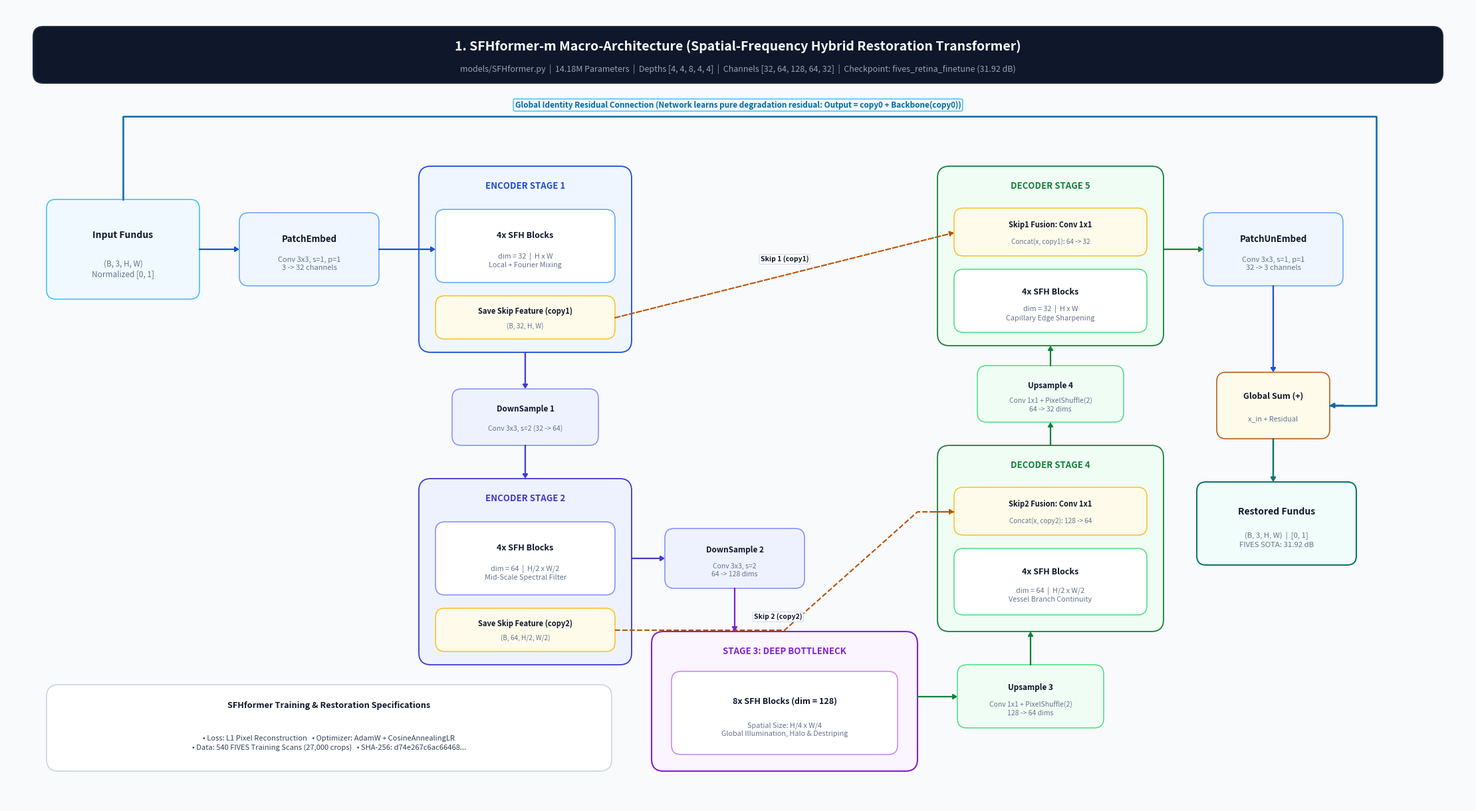
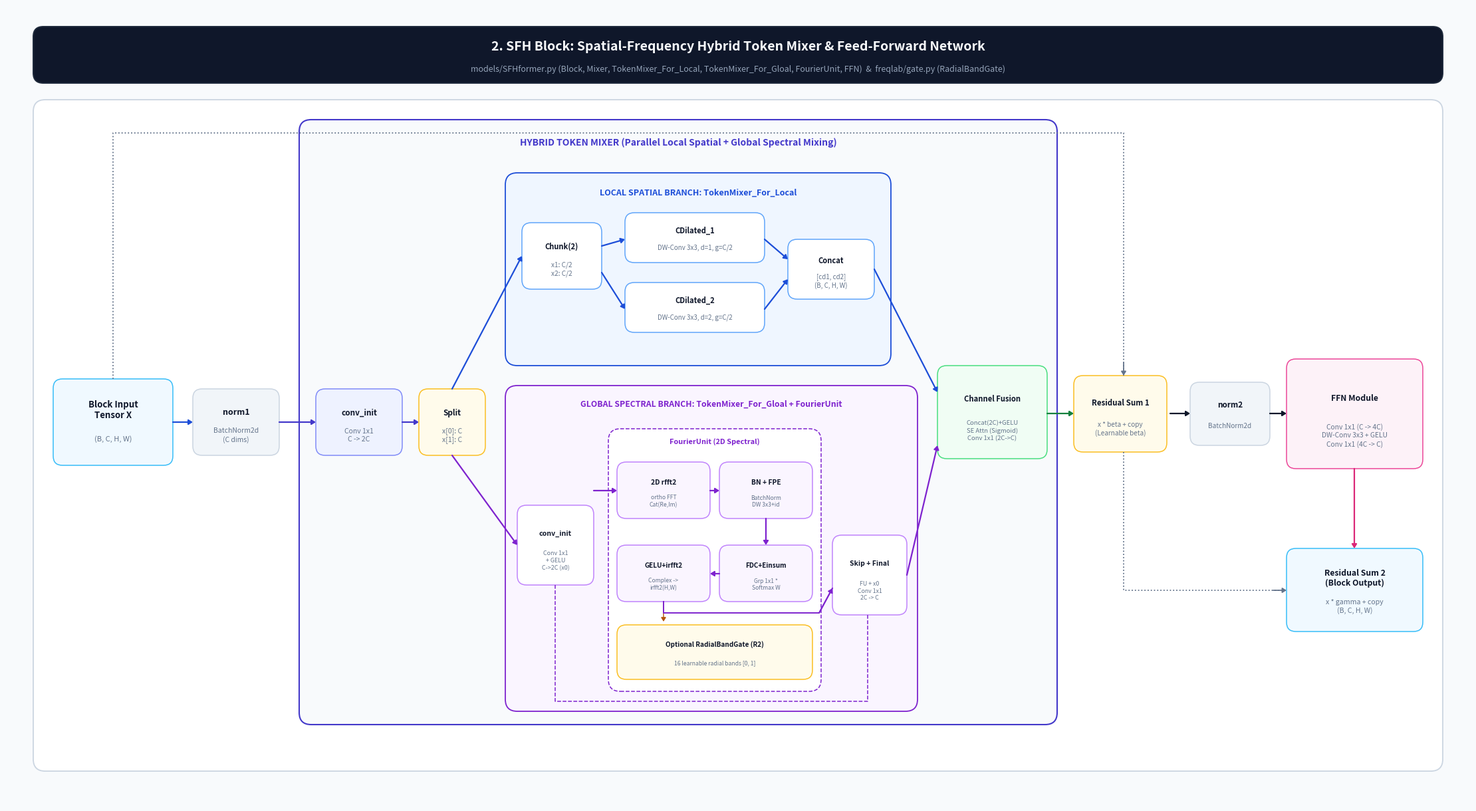
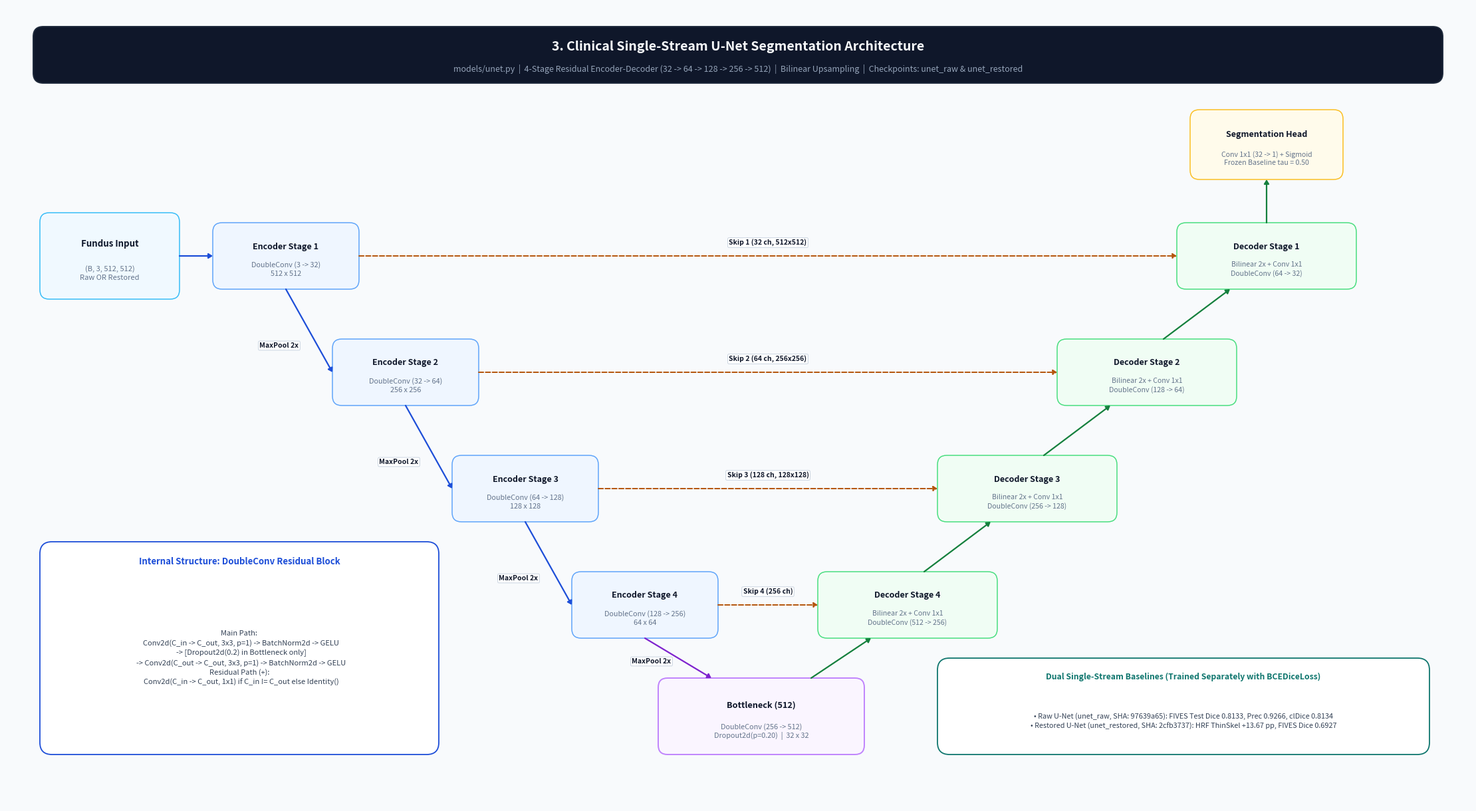
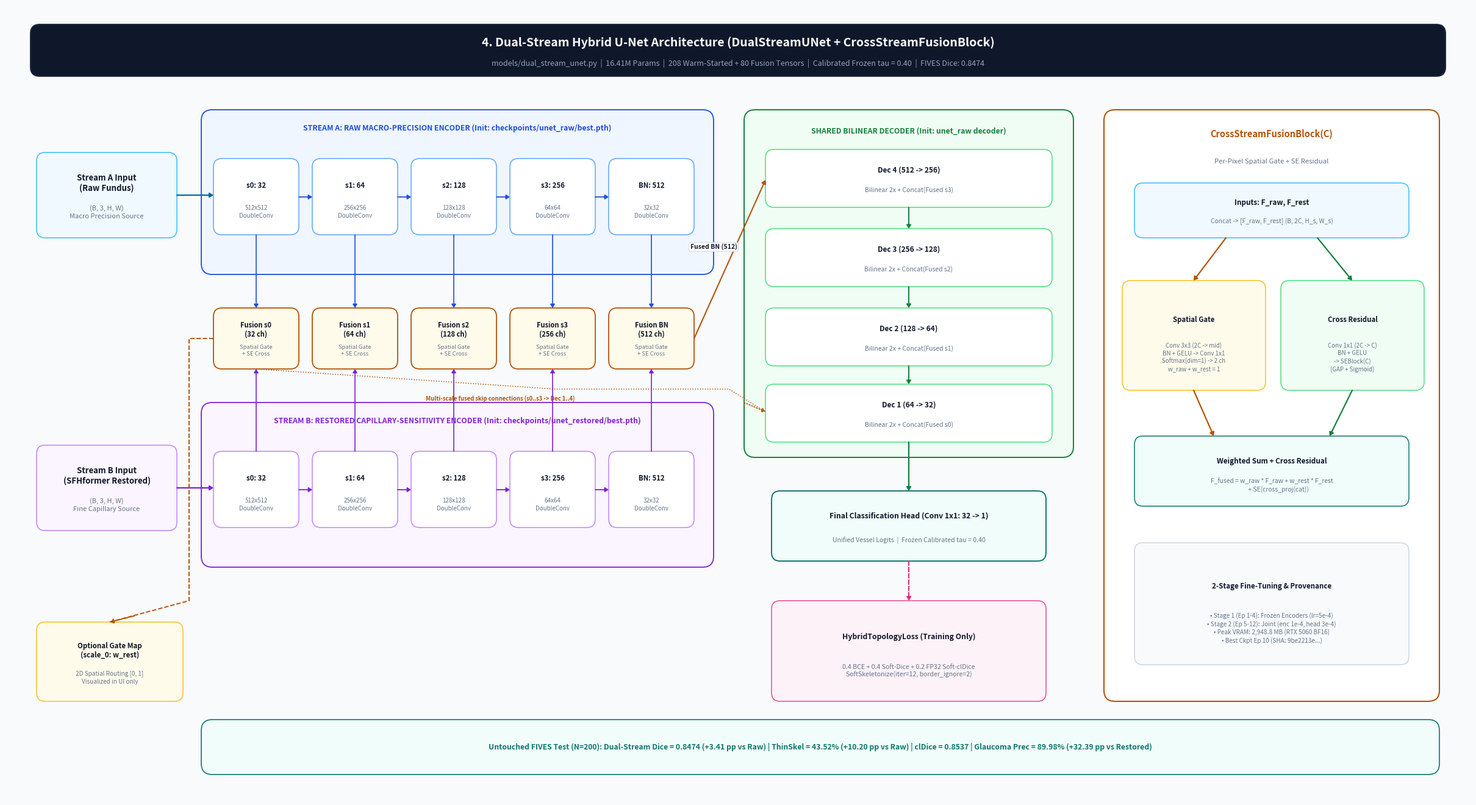
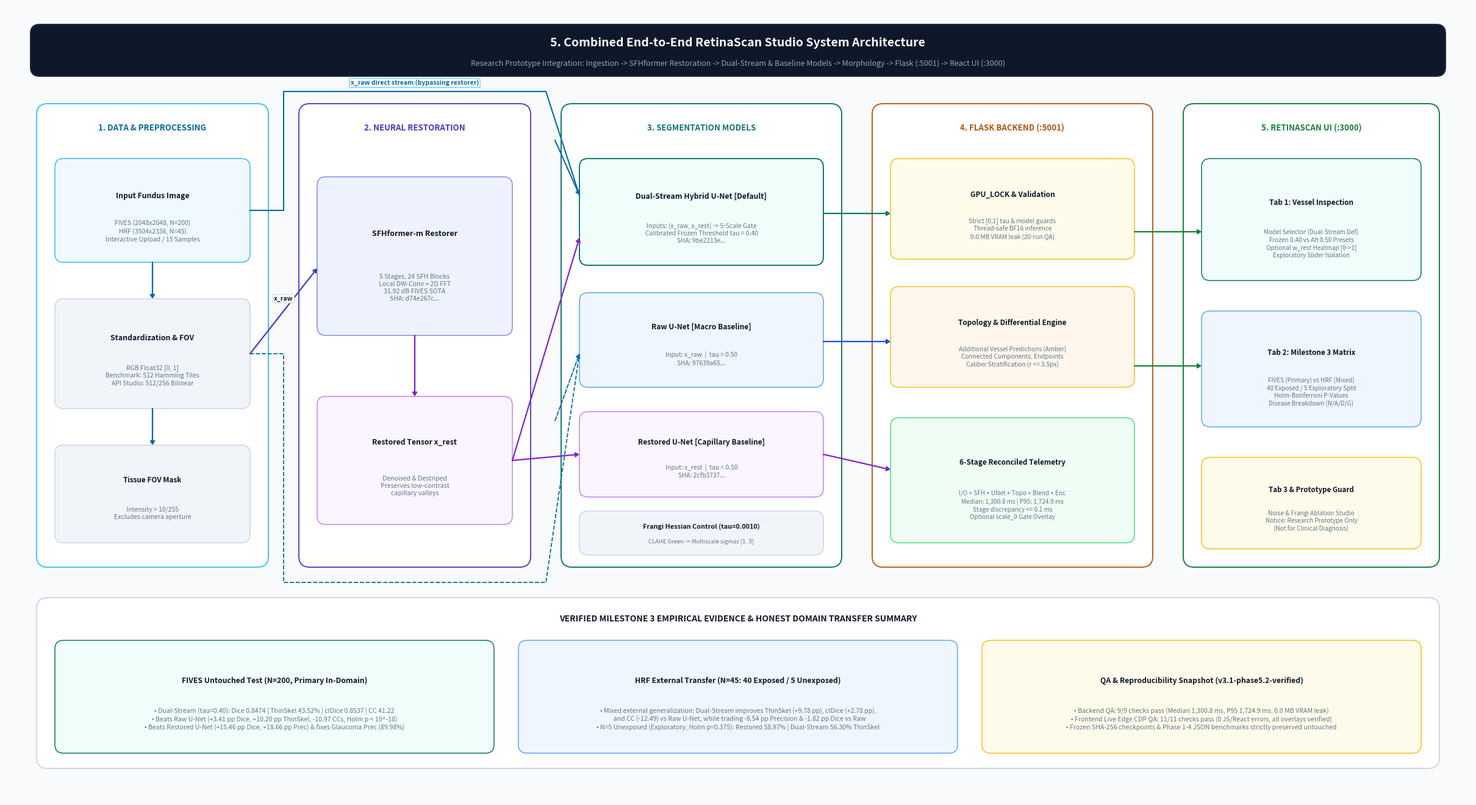

These figures' Python source, in order:
"""
scripts/generate_phase5_3_diagrams.py
Generates 5 neat, well-ordered, publication-grade architectural diagrams (300 DPI)
covering every architecture in SFHformer-FreqLab before compiling the Phase 5.3 demonstration package:
  1. diag_1_sfhformer_macro.png
  2. diag_2_sfh_block_detail.png
  3. diag_3_single_unet.png
  4. diag_4_dual_stream_hybrid_unet.png
  5. diag_5_combined_retinascan_system.png
"""

import os
import matplotlib
matplotlib.use("Agg")
import matplotlib.pyplot as plt
from matplotlib.patches import FancyBboxPatch

OUT_DIR = r"D:\SFHformer-FreqLab\demo_package\diagrams"
os.makedirs(OUT_DIR, exist_ok=True)

# Clean Light Scientific Palette
BG_PAGE   = "#F8FAFC"
BG_WHITE  = "#FFFFFF"
BDR_SLATE = "#CBD5E1"
NAVY_DARK = "#0F172A"
TEXT_BODY = "#334155"
TEXT_MUTE = "#64748B"

C_BLUE    = "#1D4ED8"
BG_BLUE   = "#EFF6FF"
BDR_BLUE  = "#60A5FA"

C_INDIGO  = "#4338CA"
BG_INDIGO = "#EEF2FF"
BDR_IND   = "#818CF8"

C_PURPLE  = "#7E22CE"
BG_PURPLE = "#FAF5FF"
BDR_PURP  = "#C084FC"

C_TEAL    = "#0F766E"
BG_TEAL   = "#F0FDFA"
BDR_TEAL  = "#2DD4BF"

C_GREEN   = "#15803D"
BG_GREEN  = "#F0FDF4"
BDR_GRN   = "#4ADE80"

C_AMBER   = "#B45309"
BG_AMBER  = "#FFFBEB"
BDR_AMB   = "#FBBF24"

C_CYAN    = "#0369A1"
BG_CYAN   = "#F0F9FF"
BDR_CYAN  = "#38BDF8"


def card(ax, x, y, w, h, bg=BG_WHITE, bdr=BDR_SLATE, lw=1.2, r=0.18, z=1, ls="-"):
    p = FancyBboxPatch((x, y), w, h, boxstyle=f"round,pad=0,rounding_size={r}",
                       facecolor=bg, edgecolor=bdr, linewidth=lw, linestyle=ls, zorder=z)
    ax.add_patch(p)


def box(ax, x, y, w, h, title, sub="", bg=BG_WHITE, bdr=BDR_SLATE, lw=1.1, r=0.14,
        tc=NAVY_DARK, sc=TEXT_MUTE, ts=9.5, ss=7.8, z=3):
    card(ax, x, y, w, h, bg=bg, bdr=bdr, lw=lw, r=r, z=z)
    if sub:
        ax.text(x + w / 2, y + h * 0.64, title, ha="center", va="center",
                fontsize=ts, fontweight="bold", color=tc, zorder=z + 1)
        ax.text(x + w / 2, y + h * 0.30, sub, ha="center", va="center",
                fontsize=ss, color=sc, linespacing=1.28, zorder=z + 1)
    else:
        ax.text(x + w / 2, y + h / 2, title, ha="center", va="center",
                fontsize=ts, fontweight="bold", color=tc, zorder=z + 1)


def arrow(ax, x1, y1, x2, y2, col="#2563EB", lw=1.6, ls="-", rad=0.0, lbl="", lx=None, ly=None, z=5):
    ax.annotate("", xy=(x2, y2), xytext=(x1, y1),
                arrowprops=dict(arrowstyle="-|>,head_width=0.22,head_length=0.35",
                                color=col, lw=lw, linestyle=ls,
                                connectionstyle=f"arc3,rad={rad}", shrinkA=0, shrinkB=0),
                zorder=z)
    if lbl:
        mx = lx if lx is not None else (x1 + x2) / 2
        my = ly if ly is not None else (y1 + y2) / 2
        ax.text(mx, my, lbl, ha="center", va="center", fontsize=7.5, fontweight="bold",
                color=NAVY_DARK, bbox=dict(boxstyle="round,pad=0.18", fc="#FFFFFF", ec=BDR_SLATE, lw=0.7),
                zorder=z + 1)


def header_banner(ax, W, H, title, subtitle):
    card(ax, 0.4, H - 1.15, W - 0.8, 0.85, bg=NAVY_DARK, bdr="#1E293B", lw=1.4, r=0.15, z=2)
    ax.text(W / 2, H - 0.60, title, ha="center", va="center", fontsize=14, fontweight="bold", color="#F8FAFC", zorder=3)
    ax.text(W / 2, H - 0.94, subtitle, ha="center", va="center", fontsize=9.0, color="#94A3B8", zorder=3)


# ─────────────────────────────────────────────────────────────────────────────
# DIAGRAM 1: SFHFORMER-M MACRO ARCHITECTURE
# ─────────────────────────────────────────────────────────────────────────────
def make_diag_1():
    W, H = 22, 12
    fig = plt.figure(figsize=(W, H), facecolor=BG_PAGE)
    ax = fig.add_axes([0, 0, 1, 1])
    ax.set_xlim(0, W)
    ax.set_ylim(0, H)
    ax.axis("off")

    header_banner(ax, W, H,
                  "1. SFHformer-m Macro-Architecture (Spatial-Frequency Hybrid Restoration Transformer)",
                  "models/SFHformer.py  |  14.18M Parameters  |  Depths [4, 4, 8, 4, 4]  |  Channels [32, 64, 128, 64, 32]  |  Checkpoint: fives_retina_finetune (31.92 dB)")

    # Top Global Residual Track (Y = 9.5 .. 10.5)
    box(ax, 0.6, 7.6, 2.3, 1.5, "Input Fundus", "(B, 3, H, W)\nNormalized [0, 1]", bg=BG_CYAN, bdr=BDR_CYAN, ts=10, ss=8.5)
    box(ax, 3.5, 7.8, 2.1, 1.1, "PatchEmbed", "Conv 3x3, s=1, p=1\n3 -> 32 channels", bg=BG_BLUE, bdr=BDR_BLUE, ts=9.5, ss=8)
    arrow(ax, 2.9, 8.35, 3.5, 8.35, col=C_BLUE)

    # Encoder Stage 1
    card(ax, 6.2, 6.8, 3.2, 2.8, bg=BG_BLUE, bdr=C_BLUE, lw=1.3)
    ax.text(7.8, 9.3, "ENCODER STAGE 1", ha="center", va="center", fontsize=9.5, fontweight="bold", color=C_BLUE)
    box(ax, 6.45, 7.85, 2.7, 1.1, "4x SFH Blocks", "dim = 32  |  H x W\nLocal + Fourier Mixing", bg=BG_WHITE, bdr=BDR_BLUE, ts=9, ss=7.8)
    box(ax, 6.45, 7.0, 2.7, 0.65, "Save Skip Feature (copy1)", "(B, 32, H, W)", bg=BG_AMBER, bdr=BDR_AMB, ts=8, ss=7.2)
    arrow(ax, 5.6, 8.35, 6.45, 8.35, col=C_BLUE)

    # DownSample 1
    box(ax, 6.7, 5.4, 2.2, 0.85, "DownSample 1", "Conv 3x3, s=2 (32 -> 64)", bg=BG_INDIGO, bdr=BDR_IND, ts=8.5, ss=7.5)
    arrow(ax, 7.8, 6.8, 7.8, 6.25, col=C_INDIGO)

    # Encoder Stage 2
    card(ax, 6.2, 2.1, 3.2, 2.8, bg=BG_INDIGO, bdr=C_INDIGO, lw=1.3)
    ax.text(7.8, 4.6, "ENCODER STAGE 2", ha="center", va="center", fontsize=9.5, fontweight="bold", color=C_INDIGO)
    box(ax, 6.45, 3.15, 2.7, 1.1, "4x SFH Blocks", "dim = 64  |  H/2 x W/2\nMid-Scale Spectral Filter", bg=BG_WHITE, bdr=BDR_IND, ts=9, ss=7.8)
    box(ax, 6.45, 2.3, 2.7, 0.65, "Save Skip Feature (copy2)", "(B, 64, H/2, W/2)", bg=BG_AMBER, bdr=BDR_AMB, ts=8, ss=7.2)
    arrow(ax, 7.8, 5.4, 7.8, 4.9, col=C_INDIGO)

    # DownSample 2
    box(ax, 9.9, 3.25, 2.1, 0.9, "DownSample 2", "Conv 3x3, s=2\n64 -> 128 dims", bg=BG_INDIGO, bdr=BDR_IND, ts=8.5, ss=7.5)
    arrow(ax, 9.4, 3.7, 9.9, 3.7, col=C_INDIGO)

    # Bottleneck Stage 3
    card(ax, 9.7, 0.5, 4.0, 2.1, bg=BG_PURPLE, bdr=C_PURPLE, lw=1.5)
    ax.text(11.7, 2.3, "STAGE 3: DEEP BOTTLENECK", ha="center", va="center", fontsize=9.5, fontweight="bold", color=C_PURPLE)
    box(ax, 10.0, 0.75, 3.4, 1.25, "8x SFH Blocks (dim = 128)", "Spatial Size: H/4 x W/4\nGlobal Illumination, Halo & Destriping", bg=BG_WHITE, bdr=BDR_PURP, ts=9, ss=7.8)
    arrow(ax, 10.95, 3.25, 10.95, 2.6, col=C_PURPLE)

    # Upsample 3
    box(ax, 14.3, 1.15, 2.2, 0.95, "Upsample 3", "Conv 1x1 + PixelShuffle(2)\n128 -> 64 dims", bg=BG_GREEN, bdr=BDR_GRN, ts=8.5, ss=7.5)
    arrow(ax, 13.7, 1.62, 14.3, 1.62, col=C_GREEN)

    # Decoder Stage 4
    card(ax, 14.0, 2.6, 3.4, 2.8, bg=BG_GREEN, bdr=C_GREEN, lw=1.3)
    ax.text(15.7, 5.1, "DECODER STAGE 4", ha="center", va="center", fontsize=9.5, fontweight="bold", color=C_GREEN)
    box(ax, 14.25, 4.05, 2.9, 0.72, "Skip2 Fusion: Conv 1x1", "Concat(x, copy2): 128 -> 64", bg=BG_AMBER, bdr=BDR_AMB, ts=8, ss=7.2)
    box(ax, 14.25, 2.85, 2.9, 1.0, "4x SFH Blocks", "dim = 64  |  H/2 x W/2\nVessel Branch Continuity", bg=BG_WHITE, bdr=BDR_GRN, ts=9, ss=7.8)
    arrow(ax, 15.4, 2.1, 15.4, 2.6, col=C_GREEN)

    # Skip 2 Lateral Arrow (routed cleanly below DownSample 2)
    ax.plot([9.15, 11.7, 13.7, 14.25], [2.62, 2.62, 4.4, 4.4], color=C_AMBER, lw=1.5, ls="--", zorder=4)
    arrow(ax, 13.95, 4.4, 14.25, 4.4, col=C_AMBER, lw=1.5, ls="--")
    ax.text(11.6, 2.82, "Skip 2 (copy2)", ha="center", va="center", fontsize=7.5, fontweight="bold",
            color=NAVY_DARK, bbox=dict(boxstyle="round,pad=0.18", fc="#FFFFFF", ec=BDR_SLATE, lw=0.7), zorder=6)

    # Upsample 4
    box(ax, 14.6, 5.75, 2.2, 0.85, "Upsample 4", "Conv 1x1 + PixelShuffle(2)\n64 -> 32 dims", bg=BG_GREEN, bdr=BDR_GRN, ts=8.5, ss=7.5)
    arrow(ax, 15.7, 5.4, 15.7, 5.75, col=C_GREEN)

    # Decoder Stage 5
    card(ax, 14.0, 6.9, 3.4, 2.7, bg=BG_GREEN, bdr=C_GREEN, lw=1.3)
    ax.text(15.7, 9.3, "DECODER STAGE 5", ha="center", va="center", fontsize=9.5, fontweight="bold", color=C_GREEN)
    box(ax, 14.25, 8.25, 2.9, 0.72, "Skip1 Fusion: Conv 1x1", "Concat(x, copy1): 64 -> 32", bg=BG_AMBER, bdr=BDR_AMB, ts=8, ss=7.2)
    box(ax, 14.25, 7.1, 2.9, 0.95, "4x SFH Blocks", "dim = 32  |  H x W\nCapillary Edge Sharpening", bg=BG_WHITE, bdr=BDR_GRN, ts=9, ss=7.8)
    arrow(ax, 15.7, 6.6, 15.7, 6.9, col=C_GREEN)

    # Skip 1 Lateral Arrow
    arrow(ax, 9.15, 7.32, 14.25, 8.6, col=C_AMBER, lw=1.5, ls="--", lbl="Skip 1 (copy1)", lx=11.7, ly=8.2)

    # PatchUnEmbed & Global Residual Output
    box(ax, 18.0, 7.8, 2.1, 1.1, "PatchUnEmbed", "Conv 3x3, s=1, p=1\n32 -> 3 channels", bg=BG_BLUE, bdr=BDR_BLUE, ts=9.5, ss=8)
    arrow(ax, 17.4, 8.35, 18.0, 8.35, col=C_GREEN)

    box(ax, 18.2, 5.5, 1.7, 1.0, "Global Sum (+)", "x_in + Residual", bg=BG_AMBER, bdr=C_AMBER, ts=9, ss=7.8)
    arrow(ax, 19.05, 7.8, 19.05, 6.5, col=C_BLUE)

    # Long Global Identity Wire across Top
    ax.plot([1.75, 1.75, 20.6, 20.6, 19.9], [9.1, 10.35, 10.35, 6.0, 6.0], color=C_CYAN, lw=1.8, linestyle="-", zorder=4)
    arrow(ax, 20.1, 6.0, 19.9, 6.0, col=C_CYAN, lw=1.8)
    ax.text(11.0, 10.52, "Global Identity Residual Connection (Network learns pure degradation residual: Output = copy0 + Backbone(copy0))",
            ha="center", va="center", fontsize=8.5, fontweight="bold", color=C_CYAN,
            bbox=dict(boxstyle="round,pad=0.22", fc=BG_CYAN, ec=BDR_CYAN))

    box(ax, 17.9, 3.6, 2.4, 1.25, "Restored Fundus", "(B, 3, H, W)  |  [0, 1]\nFIVES SOTA: 31.92 dB", bg=BG_TEAL, bdr=C_TEAL, lw=1.5, ts=10, ss=8.2)
    arrow(ax, 19.05, 5.5, 19.05, 4.85, col=C_TEAL, lw=1.8)

    # Training Info Footer Card
    card(ax, 0.6, 0.5, 8.5, 1.3, bg=BG_WHITE, bdr=BDR_SLATE)
    ax.text(4.85, 1.48, "SFHformer Training & Restoration Specifications", ha="center", va="center", fontsize=9.2, fontweight="bold", color=NAVY_DARK)
    ax.text(4.85, 0.92, "• Loss: L1 Pixel Reconstruction   • Optimizer: AdamW + CosineAnnealingLR\n"
                        "• Data: 540 FIVES Training Scans (27,000 crops)   • SHA-256: d74e267c6ac66468...",
            ha="center", va="center", fontsize=8.0, color=TEXT_BODY, linespacing=1.4)

    out = os.path.join(OUT_DIR, "diag_1_sfhformer_macro.png")
    plt.savefig(out, dpi=300)
    plt.close()
    print("Saved:", out)


# ─────────────────────────────────────────────────────────────────────────────
# DIAGRAM 2: SFH BLOCK IN-DEPTH ARCHITECTURE
# ─────────────────────────────────────────────────────────────────────────────
def make_diag_2():
    W, H = 22, 12
    fig = plt.figure(figsize=(W, H), facecolor=BG_PAGE)
    ax = fig.add_axes([0, 0, 1, 1])
    ax.set_xlim(0, W)
    ax.set_ylim(0, H)
    ax.axis("off")

    header_banner(ax, W, H,
                  "2. SFH Block: Spatial-Frequency Hybrid Token Mixer & Feed-Forward Network",
                  "models/SFHformer.py (Block, Mixer, TokenMixer_For_Local, TokenMixer_For_Gloal, FourierUnit, FFN)  &  freqlab/gate.py (RadialBandGate)")

    # Outer Block Frame
    card(ax, 0.4, 0.5, 21.2, 10.1, bg=BG_WHITE, bdr=BDR_SLATE, lw=1.3)

    # Left Input & Norm 1
    box(ax, 0.7, 5.1, 1.8, 1.3, "Block Input\nTensor X", "(B, C, H, W)", bg=BG_CYAN, bdr=BDR_CYAN, ts=9.5, ss=8)
    box(ax, 2.8, 5.25, 1.3, 1.0, "norm1", "BatchNorm2d\n(C dims)", bg="#F1F5F9", bdr=BDR_SLATE, ts=9, ss=7.5)
    arrow(ax, 2.5, 5.75, 2.8, 5.75, col=C_BLUE)

    # ── MIXER MODULE ──
    card(ax, 4.4, 1.2, 11.4, 9.1, bg="#F8FAFC", bdr=C_INDIGO, lw=1.5)
    ax.text(10.1, 9.95, "HYBRID TOKEN MIXER (Parallel Local Spatial + Global Spectral Mixing)",
            ha="center", va="center", fontsize=10, fontweight="bold", color=C_INDIGO)

    box(ax, 4.65, 5.25, 1.3, 1.0, "conv_init", "Conv 1x1\nC -> 2C", bg=BG_INDIGO, bdr=BDR_IND, ts=8.5, ss=7.5)
    arrow(ax, 4.1, 5.75, 4.65, 5.75, col=C_INDIGO)

    box(ax, 6.2, 5.25, 1.0, 1.0, "Split", "x[0]: C\nx[1]: C", bg=BG_AMBER, bdr=BDR_AMB, ts=8.5, ss=7.5)
    arrow(ax, 5.95, 5.75, 6.2, 5.75, col=C_INDIGO)

    # Branch A: Local Spatial Mixer (Top)
    card(ax, 7.5, 6.6, 5.8, 2.9, bg=BG_BLUE, bdr=C_BLUE, lw=1.3)
    ax.text(10.4, 9.2, "LOCAL SPATIAL BRANCH: TokenMixer_For_Local", ha="center", va="center", fontsize=9, fontweight="bold", color=C_BLUE)
    box(ax, 7.75, 7.75, 1.2, 1.0, "Chunk(2)", "x1: C/2\nx2: C/2", bg=BG_WHITE, bdr=BDR_BLUE, ts=8, ss=7.2)
    box(ax, 9.3, 8.15, 2.1, 0.75, "CDilated_1", "DW-Conv 3x3, d=1, g=C/2", bg=BG_WHITE, bdr=BDR_BLUE, ts=8, ss=7.0)
    box(ax, 9.3, 7.1, 2.1, 0.75, "CDilated_2", "DW-Conv 3x3, d=2, g=C/2", bg=BG_WHITE, bdr=BDR_BLUE, ts=8, ss=7.0)
    box(ax, 11.75, 7.6, 1.3, 0.9, "Concat", "[cd1, cd2]\n(B, C, H, W)", bg=BG_WHITE, bdr=BDR_BLUE, ts=8, ss=7.0)
    arrow(ax, 6.7, 6.25, 7.75, 8.25, col=C_BLUE)
    arrow(ax, 8.95, 8.4, 9.3, 8.5, col=C_BLUE)
    arrow(ax, 8.95, 8.0, 9.3, 7.45, col=C_BLUE)
    arrow(ax, 11.4, 8.5, 11.75, 8.2, col=C_BLUE)
    arrow(ax, 11.4, 7.45, 11.75, 7.9, col=C_BLUE)

    # Branch B: Global Fourier Mixer (Bottom - strictly left-to-right flow, zero crossings)
    card(ax, 7.5, 1.4, 6.2, 4.9, bg=BG_PURPLE, bdr=C_PURPLE, lw=1.3)
    ax.text(10.6, 6.02, "GLOBAL SPECTRAL BRANCH: TokenMixer_For_Gloal + FourierUnit", ha="center", va="center", fontsize=8.8, fontweight="bold", color=C_PURPLE)

    box(ax, 7.68, 3.3, 1.15, 1.2, "conv_init", "Conv 1x1\n+ GELU\nC->2C (x0)", bg=BG_WHITE, bdr=BDR_PURP, ts=7.6, ss=6.4)
    arrow(ax, 6.7, 5.25, 7.68, 3.9, col=C_PURPLE)

    # FourierUnit subcard (neat 2x2 grid + bottom gate bar)
    card(ax, 9.05, 1.7, 3.2, 3.95, bg="#FFFFFF", bdr=C_PURPLE, lw=1.1, ls="--")
    ax.text(10.65, 5.45, "FourierUnit (2D Spectral)", ha="center", va="center", fontsize=7.9, fontweight="bold", color=C_PURPLE)
    box(ax, 9.18, 4.3, 1.4, 0.85, "2D rfft2", "ortho FFT\nCat(Re,Im)", bg=BG_PURPLE, bdr=BDR_PURP, ts=7.4, ss=6.2)
    box(ax, 10.72, 4.3, 1.4, 0.85, "BN + FPE", "BatchNorm\nDW 3x3+id", bg=BG_PURPLE, bdr=BDR_PURP, ts=7.4, ss=6.2)
    box(ax, 10.72, 3.05, 1.4, 0.85, "FDC+Einsum", "Grp 1x1 *\nSoftmax W", bg=BG_PURPLE, bdr=BDR_PURP, ts=7.2, ss=6.2)
    box(ax, 9.18, 3.05, 1.4, 0.85, "GELU+irfft2", "Complex ->\nirfft2(H,W)", bg=BG_PURPLE, bdr=BDR_PURP, ts=7.2, ss=6.2)
    box(ax, 9.18, 1.88, 2.94, 0.82, "Optional RadialBandGate (R2)", "16 learnable radial bands [0, 1]", bg=BG_AMBER, bdr=BDR_AMB, ts=7.2, ss=6.2)

    arrow(ax, 8.83, 4.72, 9.18, 4.72, col=C_PURPLE)
    arrow(ax, 10.58, 4.72, 10.72, 4.72, col=C_PURPLE)
    arrow(ax, 11.42, 4.3, 11.42, 3.9, col=C_PURPLE)
    arrow(ax, 10.72, 3.47, 10.58, 3.47, col=C_PURPLE)
    # Clean bottom skip wire x0 -> Add
    ax.plot([8.25, 8.25, 12.95, 12.95], [3.3, 1.55, 1.55, 2.85], color=C_PURPLE, lw=1.1, ls="--", zorder=4)

    box(ax, 12.42, 2.85, 1.12, 1.2, "Skip + Final", "FU + x0\nConv 1x1\n2C -> C", bg=BG_WHITE, bdr=BDR_PURP, ts=7.5, ss=6.3)
    arrow(ax, 9.88, 3.05, 9.88, 2.75, col=C_AMBER, lw=1.0)
    # Route GELU+irfft2 output cleanly along y=2.88 lane below FDC+Einsum into Skip + Final
    ax.plot([9.88, 9.88, 12.22, 12.42], [3.05, 2.88, 2.88, 3.25], color=C_PURPLE, lw=1.4, zorder=5)
    arrow(ax, 12.22, 2.88, 12.42, 3.25, col=C_PURPLE, lw=1.4)

    # Channel Attention & Fusion (pushed slightly right to clear subcard cleanly)
    box(ax, 14.0, 5.2, 1.65, 1.4, "Channel Fusion", "Concat(2C)+GELU\nSE Attn (Sigmoid)\nConv 1x1 (2C->C)", bg=BG_GREEN, bdr=BDR_GRN, ts=8.1, ss=6.8)
    arrow(ax, 13.05, 8.05, 14.0, 6.2, col=C_BLUE)
    arrow(ax, 13.54, 3.45, 14.0, 5.4, col=C_PURPLE)

    # Post-Mixer Scale Beta + Skip
    box(ax, 16.05, 5.3, 1.4, 1.15, "Residual Sum 1", "x * beta + copy\n(Learnable beta)", bg=BG_AMBER, bdr=BDR_AMB, ts=8.3, ss=7.2)
    arrow(ax, 15.65, 5.88, 16.05, 5.88, col=C_GREEN)

    # Long Skip over Mixer
    ax.plot([1.6, 1.6, 16.8, 16.8], [6.4, 10.1, 10.1, 6.45], color=TEXT_MUTE, lw=1.3, ls=":", zorder=4)
    arrow(ax, 16.8, 6.65, 16.8, 6.45, col=TEXT_MUTE, lw=1.3)

    # Norm 2 -> FFN -> Gamma Skip -> Out
    box(ax, 17.8, 5.4, 1.2, 0.95, "norm2", "BatchNorm2d", bg="#F1F5F9", bdr=BDR_SLATE, ts=8.5, ss=7.2)
    arrow(ax, 17.5, 5.88, 17.8, 5.88, col=NAVY_DARK)

    box(ax, 19.25, 5.05, 2.05, 1.65, "FFN Module", "Conv 1x1 (C -> 4C)\nDW-Conv 3x3 + GELU\nConv 1x1 (4C -> C)", bg="#FDF2F8", bdr="#EC4899", ts=8.8, ss=7.4)
    arrow(ax, 19.0, 5.88, 19.25, 5.88, col=NAVY_DARK)

    box(ax, 19.25, 2.6, 2.05, 1.25, "Residual Sum 2\n(Block Output)", "x * gamma + copy\n(B, C, H, W)", bg=BG_CYAN, bdr=BDR_CYAN, ts=8.8, ss=7.6)
    arrow(ax, 20.27, 5.05, 20.27, 3.85, col="#DB2777")
    ax.plot([16.8, 16.8, 19.25], [5.3, 3.22, 3.22], color=TEXT_MUTE, lw=1.3, ls=":", zorder=4)
    arrow(ax, 19.05, 3.22, 19.25, 3.22, col=TEXT_MUTE, lw=1.3)

    out = os.path.join(OUT_DIR, "diag_2_sfh_block_detail.png")
    plt.savefig(out, dpi=300)
    plt.close()
    print("Saved:", out)


# ─────────────────────────────────────────────────────────────────────────────
# DIAGRAM 3: CLINICAL SINGLE-STREAM U-NET ARCHITECTURE
# ─────────────────────────────────────────────────────────────────────────────
def make_diag_3():
    W, H = 22, 12
    fig = plt.figure(figsize=(W, H), facecolor=BG_PAGE)
    ax = fig.add_axes([0, 0, 1, 1])
    ax.set_xlim(0, W)
    ax.set_ylim(0, H)
    ax.axis("off")

    header_banner(ax, W, H,
                  "3. Clinical Single-Stream U-Net Segmentation Architecture",
                  "models/unet.py  |  4-Stage Residual Encoder-Decoder (32 -> 64 -> 128 -> 256 -> 512)  |  Bilinear Upsampling  |  Checkpoints: unet_raw & unet_restored")

    # Input
    box(ax, 0.5, 7.6, 2.1, 1.3, "Fundus Input", "(B, 3, 512, 512)\nRaw OR Restored", bg=BG_CYAN, bdr=BDR_CYAN, ts=9.5, ss=8)

    # Encoder Staircase
    box(ax, 3.1, 7.75, 2.2, 1.0, "Encoder Stage 1", "DoubleConv (3 -> 32)\n512 x 512", bg=BG_BLUE, bdr=BDR_BLUE, ts=9, ss=7.8)
    arrow(ax, 2.6, 8.25, 3.1, 8.25, col=C_BLUE)

    box(ax, 4.9, 6.0, 2.2, 1.0, "Encoder Stage 2", "DoubleConv (32 -> 64)\n256 x 256", bg=BG_BLUE, bdr=BDR_BLUE, ts=9, ss=7.8)
    arrow(ax, 4.2, 7.75, 4.9, 6.5, col=C_BLUE, lbl="MaxPool 2x", lx=4.1, ly=6.9)

    box(ax, 6.7, 4.25, 2.2, 1.0, "Encoder Stage 3", "DoubleConv (64 -> 128)\n128 x 128", bg=BG_BLUE, bdr=BDR_BLUE, ts=9, ss=7.8)
    arrow(ax, 6.0, 6.0, 6.7, 4.75, col=C_BLUE, lbl="MaxPool 2x", lx=5.9, ly=5.15)

    box(ax, 8.5, 2.5, 2.2, 1.0, "Encoder Stage 4", "DoubleConv (128 -> 256)\n64 x 64", bg=BG_BLUE, bdr=BDR_BLUE, ts=9, ss=7.8)
    arrow(ax, 7.8, 4.25, 8.5, 3.0, col=C_BLUE, lbl="MaxPool 2x", lx=7.7, ly=3.4)

    # Bottleneck
    box(ax, 9.8, 0.75, 3.1, 1.15, "Bottleneck (512)", "DoubleConv (256 -> 512)\nDropout2d(p=0.20)  |  32 x 32", bg=BG_PURPLE, bdr=BDR_PURP, lw=1.4, ts=9.2, ss=7.8)
    arrow(ax, 9.6, 2.5, 10.6, 1.9, col=C_PURPLE, lbl="MaxPool 2x", lx=9.7, ly=2.15)

    # Decoder Staircase
    box(ax, 12.2, 2.5, 2.7, 1.0, "Decoder Stage 4", "Bilinear 2x + Conv 1x1\nDoubleConv (512 -> 256)", bg=BG_GREEN, bdr=BDR_GRN, ts=9, ss=7.6)
    arrow(ax, 12.1, 1.9, 13.0, 2.5, col=C_GREEN)

    box(ax, 14.0, 4.25, 2.7, 1.0, "Decoder Stage 3", "Bilinear 2x + Conv 1x1\nDoubleConv (256 -> 128)", bg=BG_GREEN, bdr=BDR_GRN, ts=9, ss=7.6)
    arrow(ax, 13.8, 3.5, 14.8, 4.25, col=C_GREEN)

    box(ax, 15.8, 6.0, 2.7, 1.0, "Decoder Stage 2", "Bilinear 2x + Conv 1x1\nDoubleConv (128 -> 64)", bg=BG_GREEN, bdr=BDR_GRN, ts=9, ss=7.6)
    arrow(ax, 15.6, 5.25, 16.6, 6.0, col=C_GREEN)

    box(ax, 17.6, 7.75, 2.7, 1.0, "Decoder Stage 1", "Bilinear 2x + Conv 1x1\nDoubleConv (64 -> 32)", bg=BG_GREEN, bdr=BDR_GRN, ts=9, ss=7.6)
    arrow(ax, 17.4, 7.0, 18.4, 7.75, col=C_GREEN)

    # Lateral Skip Connections
    arrow(ax, 5.3, 8.25, 17.6, 8.25, col=C_AMBER, lw=1.4, ls="--", lbl="Skip 1 (32 ch, 512x512)", lx=11.45, ly=8.45)
    arrow(ax, 7.1, 6.5, 15.8, 6.5, col=C_AMBER, lw=1.4, ls="--", lbl="Skip 2 (64 ch, 256x256)", lx=11.45, ly=6.7)
    arrow(ax, 8.9, 4.75, 14.0, 4.75, col=C_AMBER, lw=1.4, ls="--", lbl="Skip 3 (128 ch, 128x128)", lx=11.45, ly=4.95)
    arrow(ax, 10.7, 3.0, 12.2, 3.0, col=C_AMBER, lw=1.4, ls="--", lbl="Skip 4 (256 ch)", lx=11.45, ly=3.2)

    # Output Head
    box(ax, 17.8, 9.4, 2.3, 1.05, "Segmentation Head", "Conv 1x1 (32 -> 1) + Sigmoid\nFrozen Baseline tau = 0.50", bg=BG_AMBER, bdr=BDR_AMB, ts=9, ss=7.6)
    arrow(ax, 18.95, 8.75, 18.95, 9.4, col=C_GREEN, lw=1.6)

    # Inset 1: DoubleConv Internals
    card(ax, 0.5, 0.75, 6.0, 3.2, bg=BG_WHITE, bdr=C_BLUE, lw=1.3)
    ax.text(3.5, 3.65, "Internal Structure: DoubleConv Residual Block", ha="center", va="center", fontsize=9.5, fontweight="bold", color=C_BLUE)
    ax.text(3.5, 2.2,
            "Main Path:\n"
            "  Conv2d(C_in -> C_out, 3x3, p=1) -> BatchNorm2d -> GELU\n"
            "  -> [Dropout2d(0.2) in Bottleneck only]\n"
            "  -> Conv2d(C_out -> C_out, 3x3, p=1) -> BatchNorm2d -> GELU\n"
            "Residual Path (+):\n"
            "  Conv2d(C_in -> C_out, 1x1) if C_in != C_out else Identity()",
            ha="center", va="center", fontsize=8.0, color=TEXT_BODY, linespacing=1.4)

    # Inset 2: Dual Single-Stream Baseline Roles
    card(ax, 14.0, 0.75, 7.4, 1.45, bg=BG_WHITE, bdr=C_TEAL, lw=1.3)
    ax.text(17.7, 1.92, "Dual Single-Stream Baselines (Trained Separately with BCEDiceLoss)", ha="center", va="center", fontsize=8.8, fontweight="bold", color=C_TEAL)
    ax.text(17.7, 1.25,
            "• Raw U-Net (unet_raw, SHA: 97639a65): FIVES Test Dice 0.8133, Prec 0.9266, clDice 0.8134\n"
            "• Restored U-Net (unet_restored, SHA: 2cfb3737): HRF ThinSkel +13.67 pp, FIVES Dice 0.6927",
            ha="center", va="center", fontsize=7.8, color=TEXT_BODY, linespacing=1.35)

    out = os.path.join(OUT_DIR, "diag_3_single_unet.png")
    plt.savefig(out, dpi=300)
    plt.close()
    print("Saved:", out)


# ─────────────────────────────────────────────────────────────────────────────
# DIAGRAM 4: DUAL-STREAM HYBRID U-NET (NOVEL ARCHITECTURE + FUSION BLOCK)
# ─────────────────────────────────────────────────────────────────────────────
def make_diag_4():
    W, H = 24, 13
    fig = plt.figure(figsize=(W, H), facecolor=BG_PAGE)
    ax = fig.add_axes([0, 0, 1, 1])
    ax.set_xlim(0, W)
    ax.set_ylim(0, H)
    ax.axis("off")

    header_banner(ax, W, H,
                  "4. Dual-Stream Hybrid U-Net Architecture (DualStreamUNet + CrossStreamFusionBlock)",
                  "models/dual_stream_unet.py  |  16.41M Params  |  208 Warm-Started + 80 Fusion Tensors  |  Calibrated Frozen tau = 0.40  |  FIVES Dice: 0.8474")

    # Left Inputs
    box(ax, 0.5, 9.2, 2.3, 1.4, "Stream A Input\n(Raw Fundus)", "(B, 3, H, W)\nMacro Precision Source", bg=BG_CYAN, bdr=BDR_CYAN, ts=9.5, ss=8)
    box(ax, 0.5, 4.4, 2.3, 1.4, "Stream B Input\n(SFHformer Restored)", "(B, 3, H, W)\nFine Capillary Source", bg=BG_PURPLE, bdr=BDR_PURP, ts=9.5, ss=8)

    # Stream A Encoder Row (Top, Y = 8.9 .. 10.9)
    card(ax, 3.2, 8.6, 8.4, 2.7, bg=BG_BLUE, bdr=C_BLUE, lw=1.3)
    ax.text(7.4, 11.0, "STREAM A: RAW MACRO-PRECISION ENCODER (Init: checkpoints/unet_raw/best.pth)",
            ha="center", va="center", fontsize=8.8, fontweight="bold", color=C_BLUE)
    s_labels = [("s0: 32", "512"), ("s1: 64", "256"), ("s2: 128", "128"), ("s3: 256", "64"), ("BN: 512", "32")]
    for i, (ch, res) in enumerate(s_labels):
        bx = 3.4 + i * 1.62
        box(ax, bx, 9.25, 1.4, 1.25, ch, f"{res}x{res}\nDoubleConv", bg=BG_WHITE, bdr=BDR_BLUE, ts=8.2, ss=7.0)
        if i > 0:
            arrow(ax, bx - 0.22, 9.87, bx, 9.87, col=C_BLUE, lw=1.3)
    arrow(ax, 2.8, 9.9, 3.4, 9.9, col=C_CYAN, lw=1.6)

    # Stream B Encoder Row (Bottom, Y = 3.8 .. 6.5)
    card(ax, 3.2, 3.8, 8.4, 2.7, bg=BG_PURPLE, bdr=C_PURPLE, lw=1.3)
    ax.text(7.4, 6.2, "STREAM B: RESTORED CAPILLARY-SENSITIVITY ENCODER (Init: checkpoints/unet_restored/best.pth)",
            ha="center", va="center", fontsize=8.8, fontweight="bold", color=C_PURPLE)
    for i, (ch, res) in enumerate(s_labels):
        bx = 3.4 + i * 1.62
        box(ax, bx, 4.45, 1.4, 1.25, ch, f"{res}x{res}\nDoubleConv", bg=BG_WHITE, bdr=BDR_PURP, ts=8.2, ss=7.0)
        if i > 0:
            arrow(ax, bx - 0.22, 5.07, bx, 5.07, col=C_PURPLE, lw=1.3)
    arrow(ax, 2.8, 5.1, 3.4, 5.1, col=C_PURPLE, lw=1.6)

    # Center Fusion Spine (Y = 6.95 .. 8.15)
    fuse_names = ["Fusion s0\n(32 ch)", "Fusion s1\n(64 ch)", "Fusion s2\n(128 ch)", "Fusion s3\n(256 ch)", "Fusion BN\n(512 ch)"]
    for i, fn in enumerate(fuse_names):
        bx = 3.4 + i * 1.62
        box(ax, bx, 7.05, 1.4, 1.0, fn, "Spatial Gate\n+ SE Cross", bg=BG_AMBER, bdr=C_AMBER, lw=1.3, ts=8.0, ss=6.8)
        arrow(ax, bx + 0.7, 9.25, bx + 0.7, 8.05, col=C_BLUE, lw=1.2)
        arrow(ax, bx + 0.7, 5.7, bx + 0.7, 7.05, col=C_PURPLE, lw=1.2)

    # Optional Gate Export Callout from Fusion s0 (routed cleanly left of Stream B)
    ax.plot([3.4, 3.0, 3.0, 1.7], [7.55, 7.55, 3.25, 2.9], color=C_AMBER, lw=1.4, ls="--", zorder=5)
    arrow(ax, 2.1, 3.0, 1.7, 2.9, col=C_AMBER, lw=1.4, ls="--")
    box(ax, 0.5, 1.6, 2.4, 1.3, "Optional Gate Map\n(scale_0: w_rest)", "2D Spatial Routing [0, 1]\nVisualized in UI only", bg=BG_AMBER, bdr=BDR_AMB, ts=8.3, ss=7.2)

    # Shared Bilinear Decoder (Right Side X = 12.1 .. 17.5)
    card(ax, 12.1, 5.6, 5.4, 5.7, bg=BG_GREEN, bdr=C_GREEN, lw=1.4)
    ax.text(14.8, 10.95, "SHARED BILINEAR DECODER (Init: unet_raw decoder)", ha="center", va="center", fontsize=8.8, fontweight="bold", color=C_GREEN)

    dec_specs = [
        ("Dec 4 (512 -> 256)", "Bilinear 2x + Concat(Fused s3)", 9.7),
        ("Dec 3 (256 -> 128)", "Bilinear 2x + Concat(Fused s2)", 8.4),
        ("Dec 2 (128 -> 64)", "Bilinear 2x + Concat(Fused s1)", 7.1),
        ("Dec 1 (64 -> 32)", "Bilinear 2x + Concat(Fused s0)", 5.85),
    ]
    for idx, (dt, ds, dy) in enumerate(dec_specs):
        box(ax, 12.45, dy, 4.7, 0.95, dt, ds, bg=BG_WHITE, bdr=BDR_GRN, ts=8.6, ss=7.5)
        if idx > 0:
            arrow(ax, 14.8, dec_specs[idx - 1][2], 14.8, dy + 0.95, col=C_GREEN, lw=1.4)

    # Fused Bottleneck + Multi-Scale Fused Skips -> Decoder
    arrow(ax, 11.28, 7.55, 12.45, 10.15, col=C_AMBER, lw=1.5, lbl="Fused BN (512)", lx=11.6, ly=9.05)
    # Show fused skip trunk from s0..s3 cleanly along y=6.72 corridor into Dec 1
    ax.plot([4.1, 9.0, 11.85, 12.45], [7.05, 6.72, 6.72, 6.35], color=C_AMBER, lw=1.1, ls=":", zorder=4)
    arrow(ax, 12.1, 6.5, 12.45, 6.35, col=C_AMBER, lw=1.2, ls=":")
    ax.text(8.1, 6.56, "Multi-scale fused skip connections (s0..s3 -> Dec 1..4)", ha="center", va="center", fontsize=6.8, color=C_AMBER, fontweight="bold")

    # Output Head & Loss
    box(ax, 12.55, 3.9, 4.5, 1.15, "Final Classification Head (Conv 1x1: 32 -> 1)", "Unified Vessel Logits  |  Frozen Calibrated tau = 0.40", bg=BG_TEAL, bdr=C_TEAL, lw=1.4, ts=8.8, ss=7.6)
    arrow(ax, 14.8, 5.85, 14.8, 5.05, col=C_GREEN, lw=1.6)

    box(ax, 12.55, 1.6, 4.5, 1.65, "HybridTopologyLoss (Training Only)", "0.4 BCE + 0.4 Soft-Dice + 0.2 FP32 Soft-clDice\nSoftSkeletonize(iter=12, border_ignore=2)", bg="#FDF2F8", bdr="#EC4899", ts=8.8, ss=7.6)
    arrow(ax, 14.8, 3.9, 14.8, 3.25, col="#DB2777", lw=1.4, ls="--")

    # Zoom Inset on Far Right: CrossStreamFusionBlock Detail (X = 18.0 .. 23.5)
    card(ax, 18.0, 1.6, 5.5, 9.7, bg=BG_WHITE, bdr=C_AMBER, lw=1.5)
    ax.text(20.75, 10.9, "CrossStreamFusionBlock(C)", ha="center", va="center", fontsize=10.5, fontweight="bold", color=C_AMBER)
    ax.text(20.75, 10.45, "Per-Pixel Spatial Gate + SE Residual", ha="center", va="center", fontsize=8.2, color=TEXT_MUTE)

    box(ax, 18.5, 9.2, 4.5, 0.9, "Inputs: F_raw, F_rest", "Concat -> [F_raw, F_rest] (B, 2C, H_s, W_s)", bg=BG_CYAN, bdr=BDR_CYAN, ts=8.5, ss=7.4)

    # Left inside inset: Spatial Gate
    box(ax, 18.3, 6.7, 2.35, 1.8, "Spatial Gate", "Conv 3x3 (2C -> mid)\nBN + GELU -> Conv 1x1\nSoftmax(dim=1) -> 2 ch\nw_raw + w_rest = 1", bg=BG_AMBER, bdr=BDR_AMB, ts=8.2, ss=7.0)
    # Right inside inset: Cross Residual
    box(ax, 20.9, 6.7, 2.35, 1.8, "Cross Residual", "Conv 1x1 (2C -> C)\nBN + GELU\n-> SEBlock(C)\n(GAP + Sigmoid)", bg=BG_GREEN, bdr=BDR_GRN, ts=8.2, ss=7.0)

    arrow(ax, 20.0, 9.2, 19.47, 8.5, col=C_AMBER)
    arrow(ax, 21.5, 9.2, 22.07, 8.5, col=C_GREEN)

    box(ax, 18.5, 4.8, 4.5, 1.15, "Weighted Sum + Cross Residual", "F_fused = w_raw * F_raw + w_rest * F_rest\n          + SE(cross_proj(cat))", bg=BG_TEAL, bdr=C_TEAL, ts=8.5, ss=7.4)
    arrow(ax, 19.47, 6.7, 19.8, 5.95, col=C_AMBER)
    arrow(ax, 22.07, 6.7, 21.7, 5.95, col=C_GREEN)

    box(ax, 18.5, 2.2, 4.5, 2.0, "2-Stage Fine-Tuning & Provenance",
        "• Stage 1 (Ep 1-4): Frozen Encoders (lr=5e-4)\n"
        "• Stage 2 (Ep 5-12): Joint (enc 1e-4, head 3e-4)\n"
        "• Peak VRAM: 2,948.8 MB (RTX 5060 BF16)\n"
        "• Best Ckpt Ep 10 (SHA: 9be2213e...)",
        bg="#F8FAFC", bdr=BDR_SLATE, ts=8.3, ss=7.2)

    # Bottom Summary Ribbon
    card(ax, 3.2, 0.4, 20.3, 0.9, bg=BG_TEAL, bdr=C_TEAL, lw=1.2)
    ax.text(13.35, 0.85,
            "Untouched FIVES Test (N=200): Dual-Stream Dice = 0.8474 (+3.41 pp vs Raw) | ThinSkel = 43.52% (+10.20 pp vs Raw) | clDice = 0.8537 | Glaucoma Prec = 89.98% (+32.39 pp vs Restored)",
            ha="center", va="center", fontsize=8.8, fontweight="bold", color=C_TEAL)

    out = os.path.join(OUT_DIR, "diag_4_dual_stream_hybrid_unet.png")
    plt.savefig(out, dpi=300)
    plt.close()
    print("Saved:", out)


# ─────────────────────────────────────────────────────────────────────────────
# DIAGRAM 5: COMBINED END-TO-END RETINASCAN STUDIO SYSTEM ARCHITECTURE
# ─────────────────────────────────────────────────────────────────────────────
def make_diag_5():
    W, H = 24, 13
    fig = plt.figure(figsize=(W, H), facecolor=BG_PAGE)
    ax = fig.add_axes([0, 0, 1, 1])
    ax.set_xlim(0, W)
    ax.set_ylim(0, H)
    ax.axis("off")

    header_banner(ax, W, H,
                  "5. Combined End-to-End RetinaScan Studio System Architecture",
                  "Research Prototype Integration: Ingestion -> SFHformer Restoration -> Dual-Stream & Baseline Models -> Morphology -> Flask (:5001) -> React UI (:3000)")

    # Column 1: Data Ingestion (X = 0.5 .. 4.3)
    card(ax, 0.5, 3.8, 3.8, 7.6, bg=BG_WHITE, bdr=BDR_CYAN, lw=1.3)
    ax.text(2.4, 11.0, "1. DATA & PREPROCESSING", ha="center", va="center", fontsize=9.5, fontweight="bold", color=C_CYAN)
    box(ax, 0.8, 8.8, 3.2, 1.7, "Input Fundus Image", "FIVES (2048x2048, N=200)\nHRF (3504x2336, N=45)\nInteractive Upload / 15 Samples", bg=BG_CYAN, bdr=BDR_CYAN, ts=8.8, ss=7.5)
    box(ax, 0.8, 6.4, 3.2, 1.8, "Standardization & FOV", "RGB Float32 [0, 1]\nBenchmark: 512 Hamming Tiles\nAPI Studio: 512/256 Bilinear", bg="#F1F5F9", bdr=BDR_SLATE, ts=8.8, ss=7.5)
    box(ax, 0.8, 4.2, 3.2, 1.6, "Tissue FOV Mask", "Intensity > 10/255\nExcludes camera aperture", bg="#F1F5F9", bdr=BDR_SLATE, ts=8.5, ss=7.5)
    arrow(ax, 2.4, 8.8, 2.4, 8.2, col=C_CYAN)
    arrow(ax, 2.4, 6.4, 2.4, 5.8, col=C_CYAN)

    # Column 2: Restoration (X = 4.8 .. 8.6)
    card(ax, 4.8, 3.8, 3.8, 7.6, bg=BG_WHITE, bdr=C_INDIGO, lw=1.3)
    ax.text(6.7, 11.0, "2. NEURAL RESTORATION", ha="center", va="center", fontsize=9.5, fontweight="bold", color=C_INDIGO)
    box(ax, 5.1, 7.6, 3.2, 2.6, "SFHformer-m Restorer", "5 Stages, 24 SFH Blocks\nLocal DW-Conv + 2D FFT\n31.92 dB FIVES SOTA\nSHA: d74e267c...", bg=BG_INDIGO, bdr=BDR_IND, ts=9.0, ss=7.6)
    box(ax, 5.1, 4.5, 3.2, 2.1, "Restored Tensor x_rest", "Denoised & Destriped\nPreserves low-contrast\ncapillary valleys", bg=BG_PURPLE, bdr=BDR_PURP, ts=8.8, ss=7.6)
    arrow(ax, 4.0, 7.3, 5.1, 8.7, col=C_INDIGO, lbl="x_raw", lx=4.55, ly=8.2)
    arrow(ax, 6.7, 7.6, 6.7, 6.6, col=C_PURPLE)

    # Column 3: Segmentation Core (X = 9.1 .. 13.7)
    card(ax, 9.1, 3.8, 4.6, 7.6, bg=BG_WHITE, bdr=C_TEAL, lw=1.4)
    ax.text(11.4, 11.0, "3. SEGMENTATION MODELS", ha="center", va="center", fontsize=9.5, fontweight="bold", color=C_TEAL)
    box(ax, 9.4, 8.75, 4.0, 1.75, "Dual-Stream Hybrid U-Net [Default]", "Inputs: (x_raw, x_rest) -> 5-Scale Gate\nCalibrated Frozen Threshold tau = 0.40\nSHA: 9be2213e...", bg=BG_TEAL, bdr=C_TEAL, lw=1.4, ts=8.8, ss=7.4)
    box(ax, 9.4, 6.75, 4.0, 1.55, "Raw U-Net [Macro Baseline]", "Input: x_raw  |  tau = 0.50\nSHA: 97639a65...", bg=BG_BLUE, bdr=BDR_BLUE, ts=8.6, ss=7.4)
    box(ax, 9.4, 4.95, 4.0, 1.4, "Restored U-Net [Capillary Baseline]", "Input: x_rest  |  tau = 0.50\nSHA: 2cfb3737...", bg=BG_PURPLE, bdr=BDR_PURP, ts=8.6, ss=7.4)
    box(ax, 9.4, 4.0, 4.0, 0.72, "Frangi Hessian Control (tau=0.0010)", "CLAHE Green -> Multiscale sigmas [1..5]", bg="#F1F5F9", bdr=BDR_SLATE, ts=7.8, ss=6.8)

    # Clean bypass & feedforward arrows into Models
    ax.plot([4.0, 4.55, 4.55, 8.85, 9.4], [9.65, 9.65, 11.6, 11.6, 9.9], color=C_CYAN, lw=1.5, zorder=5)
    arrow(ax, 9.0, 10.8, 9.4, 9.9, col=C_CYAN, lw=1.5)
    ax.text(6.7, 11.74, "x_raw direct stream (bypassing restorer)", ha="center", va="center", fontsize=7.5, fontweight="bold",
            color=C_CYAN, bbox=dict(boxstyle="round,pad=0.18", fc="#FFFFFF", ec=BDR_CYAN, lw=0.7), zorder=6)
    ax.plot([4.0, 4.55, 4.55, 8.85, 9.4], [7.3, 7.3, 3.55, 3.55, 7.3], color=C_CYAN, lw=1.3, ls="--", zorder=4)
    arrow(ax, 9.0, 6.2, 9.4, 7.3, col=C_CYAN, lw=1.3, ls="--")
    arrow(ax, 8.3, 5.55, 9.4, 9.2, col=C_PURPLE)
    arrow(ax, 8.3, 5.55, 9.4, 5.65, col=C_PURPLE)

    # Column 4: Backend Engine (X = 14.2 .. 18.8)
    card(ax, 14.2, 3.8, 4.6, 7.6, bg=BG_WHITE, bdr=C_AMBER, lw=1.3)
    ax.text(16.5, 11.0, "4. FLASK BACKEND (:5001)", ha="center", va="center", fontsize=9.5, fontweight="bold", color=C_AMBER)
    box(ax, 14.5, 8.85, 4.0, 1.65, "GPU_LOCK & Validation", "Strict [0,1] tau & model guards\nThread-safe BF16 inference\n0.0 MB VRAM leak (20-run QA)", bg=BG_AMBER, bdr=BDR_AMB, ts=8.6, ss=7.3)
    box(ax, 14.5, 6.75, 4.0, 1.65, "Topology & Differential Engine", "Additional Vessel Predictions (Amber)\nConnected Components, Endpoints\nCaliber Stratification (r <= 3.5px)", bg="#FFF7ED", bdr=BDR_AMB, ts=8.5, ss=7.3)
    box(ax, 14.5, 4.2, 4.0, 2.05, "6-Stage Reconciled Telemetry", "I/O + SFH + UNet + Topo + Blend + Enc\nMedian: 1,300.8 ms | P95: 1,724.9 ms\nStage discrepancy <= 0.1 ms\nOptional scale_0 Gate Overlay", bg=BG_GREEN, bdr=BDR_GRN, ts=8.5, ss=7.2)

    arrow(ax, 13.4, 9.6, 14.5, 9.6, col=C_TEAL)
    arrow(ax, 13.4, 7.5, 14.5, 7.5, col=C_BLUE)
    arrow(ax, 13.4, 5.65, 14.5, 5.4, col=C_PURPLE)

    # Column 5: Frontend UI (X = 19.3 .. 23.5)
    card(ax, 19.3, 3.8, 4.2, 7.6, bg=BG_WHITE, bdr=C_GREEN, lw=1.4)
    ax.text(21.4, 11.0, "5. RETINASCAN UI (:3000)", ha="center", va="center", fontsize=9.5, fontweight="bold", color=C_GREEN)
    box(ax, 19.6, 8.5, 3.6, 2.0, "Tab 1: Vessel Inspection", "Model Selector (Dual-Stream Def)\nFrozen 0.40 vs Alt 0.50 Presets\nOptional w_rest Heatmap [0->1]\nExploratory Slider Isolation", bg=BG_TEAL, bdr=C_TEAL, ts=8.5, ss=7.2)
    box(ax, 19.6, 6.1, 3.6, 1.9, "Tab 2: Milestone 3 Matrix", "FIVES (Primary) vs HRF (Mixed)\n40 Exposed / 5 Exploratory Split\nHolm-Bonferroni P-Values\nDisease Breakdown (N/A/D/G)", bg=BG_BLUE, bdr=BDR_BLUE, ts=8.5, ss=7.2)
    box(ax, 19.6, 4.1, 3.6, 1.5, "Tab 3 & Prototype Guard", "Noise & Frangi Ablation Studio\nNotice: Research Prototype Only\n(Not for Clinical Diagnosis)", bg=BG_AMBER, bdr=BDR_AMB, ts=8.3, ss=7.2)

    arrow(ax, 18.5, 9.3, 19.6, 9.3, col=C_GREEN, lw=1.6)
    arrow(ax, 18.5, 7.1, 19.6, 7.1, col=C_GREEN, lw=1.6)

    # Bottom Benchmark Summary Banner
    card(ax, 0.5, 0.5, 23.0, 2.8, bg=BG_WHITE, bdr=BDR_SLATE, lw=1.3)
    ax.text(12.0, 2.95, "VERIFIED MILESTONE 3 EMPIRICAL EVIDENCE & HONEST DOMAIN TRANSFER SUMMARY",
            ha="center", va="center", fontsize=10, fontweight="bold", color=NAVY_DARK)

    box(ax, 0.8, 0.75, 7.2, 1.85, "FIVES Untouched Test (N=200, Primary In-Domain)",
        "• Dual-Stream (tau=0.40): Dice 0.8474 | ThinSkel 43.52% | clDice 0.8537 | CC 41.22\n"
        "• Beats Raw U-Net (+3.41 pp Dice, +10.20 pp ThinSkel, -10.97 CCs, Holm p < 10^-18)\n"
        "• Beats Restored U-Net (+15.46 pp Dice, +18.66 pp Prec) & fixes Glaucoma Prec (89.98%)",
        bg=BG_TEAL, bdr=C_TEAL, ts=8.8, ss=7.6)

    box(ax, 8.4, 0.75, 7.2, 1.85, "HRF External Transfer (N=45: 40 Exposed / 5 Unexposed)",
        "• Mixed external generalization: Dual-Stream improves ThinSkel (+9.78 pp), clDice (+2.78 pp),\n"
        "  and CC (-12.49) vs Raw U-Net, while trading -8.54 pp Precision & -1.82 pp Dice vs Raw\n"
        "• N=5 Unexposed (Exploratory, Holm p=0.375): Restored 58.97% | Dual-Stream 56.30% ThinSkel",
        bg=BG_BLUE, bdr=BDR_BLUE, ts=8.8, ss=7.6)

    box(ax, 16.0, 0.75, 7.2, 1.85, "QA & Reproducibility Snapshot (v3.1-phase5.2-verified)",
        "• Backend QA: 9/9 checks pass (Median 1,300.8 ms, P95 1,724.9 ms, 0.0 MB VRAM leak)\n"
        "• Frontend Live Edge CDP QA: 11/11 checks pass (0 JS/React errors, all overlays verified)\n"
        "• Frozen SHA-256 checkpoints & Phase 1-4 JSON benchmarks strictly preserved untouched",
        bg=BG_AMBER, bdr=BDR_AMB, ts=8.8, ss=7.6)

    out = os.path.join(OUT_DIR, "diag_5_combined_retinascan_system.png")
    plt.savefig(out, dpi=300)
    plt.close()
    print("Saved:", out)


if __name__ == "__main__":
    make_diag_1()
    make_diag_2()
    make_diag_3()
    make_diag_4()
    make_diag_5()
    print("All 5 Phase 5.3 architectural diagrams generated cleanly!")
